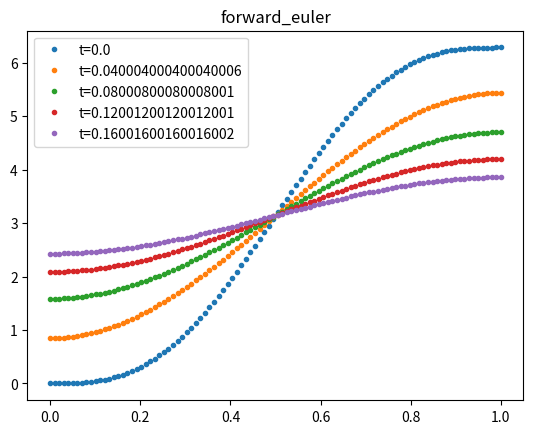
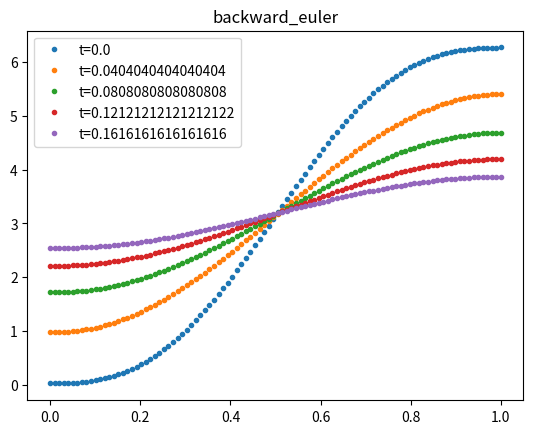
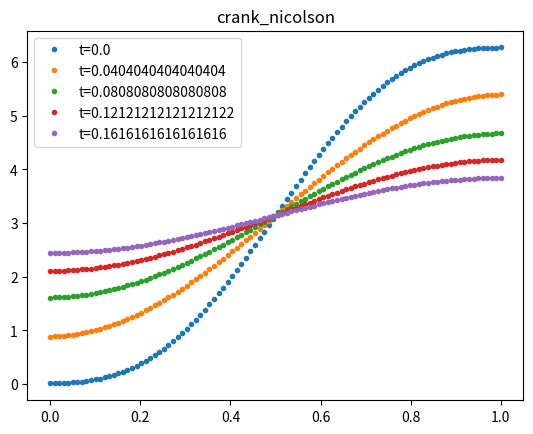

Recreate these plots in Python, in order.
#!/usr/bin/python3

""" Task 2 -- Heat equation """
import numpy as np
from scipy.sparse import diags
from scipy.sparse import csr_matrix
from scipy.sparse import csc_matrix
from scipy.sparse.linalg import spsolve
from scipy.integrate import quad
from matplotlib import pyplot as plt


# Hermdog's BC class from exercise 1
class BoundaryCondition:
    DIRCHLET = 1
    NEUMANN = 2

    def __init__(self, type, value):
        self.type = type
        if callable(value):
            self.value = value
        else:
            self.value = lambda t: value


def initial(x):
    """ Initial condition u(x, 0) = 2*pi*x - sin(2*pi*x) """

    return 2 * np.pi * x - np.sin(2 * np.pi * x)


def forward_euler(bc1, bc2, M, N, t_end, u0=initial, log=True):
    """
    Solve the 1D heat equation using forward Euler method

    Parameters:
        bc1 : BoundaryCondition at x=0
        bc2 : BoundaryCondition at x=1
        M : Number of spacial grid points
        N : Number of time grid points
        t_end : ending time for computation/iteration
    Returns:
        x : spatial grid
        t : time grid
        U : solution of the heat equation at time t_end
        solution_matrix : NxM matrix, row i is U at time ti 0 < ti < t_end
    """

    x, h = np.linspace(0, 1, M, retstep=True)
    t, k = np.linspace(0, t_end, N, retstep=True)
    r = k / (h ** 2)
    U = u0(x)  # initial, t = 0

    if log:
        solution_matrix = np.zeros((N, M))
        solution_matrix[0] = U

    for (i, ti) in enumerate(t[1:]):
        if bc1.type == BoundaryCondition.DIRCHLET:
            U[0] = bc1.value(ti)
        elif bc1.type == BoundaryCondition.NEUMANN:
            U[0] += r*(U[1] - U[0] - 2*h*bc1.value(ti))
        else:
            raise("Unsupported boundary condition type")
        if bc2.type == BoundaryCondition.DIRCHLET:
            U[-1] = bc2.value(ti)
        elif bc2.type == BoundaryCondition.NEUMANN:
            U[-1] += r*(U[-2] - U[-1] + 2*h*bc1.value(ti))
        else:
            raise("Unsupported boundary condition type")
        U[1:-1] = U[1:-1] + r * (U[:-2] - 2 * U[1:-1] + U[2:])
        if log:
            solution_matrix[i] = U
    if log:
        return x, t, U, solution_matrix
    return x, t, U


def backward_euler(bc1, bc2, M, N, t_end, u0=initial, log=True):
    """
    Solve the 1D heat equation using backward Euler method

    Parameters:
        bc1 : BoundaryCondition at x=0
        bc2 : BoundaryCondition at x=1
        M : Number of spacial grid points
        N : Number of time grid points
        t_end : ending time for computation/iteration
    Returns:
        x : spatial grid
        t : time grid
        U : solution of the heat equation at time t_end
        solution_matrix : NxM matrix, row i is U at time ti 0 < ti < t_end
    """

    x, h = np.linspace(0, 1, M, retstep=True)
    t, k = np.linspace(0, t_end, N, retstep=True)
    r = k / (h ** 2)
    U = u0(x)  # initial, t = 0

    if log:
        solution_matrix = np.zeros((N, M))
        solution_matrix[0] = U

    if bc1.type == BoundaryCondition.NEUMANN and bc2.type == BoundaryCondition.NEUMANN:
        # neumann-neumann
        diag = np.repeat(1 + 2 * r, M)
        offdiag_upper = np.repeat(-r, M - 1)
        offdiag_lower = np.repeat(-r, M - 1)
        diag[0] = 1-r
        offdiag_upper[0] = r
        diag[-1] = 1+r
        A = csr_matrix(diags([diag, offdiag_upper, offdiag_lower], [0, 1, -1]))
        for (i, ti) in enumerate(t[1:]):
            b = U
            b[0] -= r * 2*r*h*bc1.value(ti)
            b[-1] += r * 2*r*h*bc2.value(ti)
            U = spsolve(A, b)
            if log:
                solution_matrix[i] = U
    elif bc1.type == BoundaryCondition.DIRCHLET and bc2.type == BoundaryCondition.DIRCHLET:
        # dirchlet-dirchlet
        m = M - 2
        diag = np.repeat(1 + 2 * r, m)
        offdiag_upper = np.repeat(-r, m - 1)
        offdiag_lower = np.repeat(-r, m - 1)
        A = csr_matrix(diags([diag, offdiag_upper, offdiag_lower], [0, 1, -1]))
        for (i, ti) in enumerate(t[1:]):
            b = U[1:-1]
            b[0] += r * bc1.value(ti)
            b[-1] += r * bc2.value(ti)
            U[1:-1] = spsolve(A, b)
            if log:
                solution_matrix[i] = U
    elif bc1.type == BoundaryCondition.DIRCHLET and bc2.type == BoundaryCondition.NEUMANN:
        # dirchlet-neumann
        m = M - 1
        diag = np.repeat(1 + 2 * r, m)
        offdiag_upper = np.repeat(-r, m - 1)
        offdiag_lower = np.repeat(-r, m - 1)
        diag[-1] = 1+r
        A = csr_matrix(diags([diag, offdiag_upper, offdiag_lower], [0, 1, -1]))
        for (i, ti) in enumerate(t[1:]):
            b = U[1:]
            b[0] += r * bc1.value(ti)
            b[-1] += r * 2*r*h*bc2.value(ti)
            U[1:] = spsolve(A, b)
            if log:
                solution_matrix[i] = U
    elif bc1.type == BoundaryCondition.NEUMANN and bc2.type == BoundaryCondition.DIRCHLET:
        # neumann-dirchlet
        m = M - 1
        diag = np.repeat(1 + 2 * r, m)
        offdiag_upper = np.repeat(-r, m - 1)
        offdiag_lower = np.repeat(-r, m - 1)
        diag[0] = 1-r
        offdiag_upper[0] = r
        A = csr_matrix(diags([diag, offdiag_upper, offdiag_lower], [0, 1, -1]))
        for (i, ti) in enumerate(t[1:]):
            b = U[:-1]
            b[0] -= r * 2*r*h*bc1.value(ti)
            b[-1] += r * bc2.value(ti)
            U[:-1] = spsolve(A, b)
            if log:
                solution_matrix[i] = U
    else:
        raise("Unsupported boundary condition type(s). The supported are: Dirchlet and Neumann.")
    if log:
        return x, t, U, solution_matrix
    return x, t, U


def crank_nicolson(bc1, bc2, M, N, t_end, u0=initial, log=True):
    """
    Solve the 1D heat equation using backward Crank-Nicolson

    Parameters:
        bc1 : BoundaryCondition at x=0
        bc2 : BoundaryCondition at x=1
        M : Number of spacial grid points
        N : Number of time grid points
        t_end : ending time for computation/iteration
    Returns:
        x : spatial grid
        t : time grid
        U : solution of the heat equation at time t_end
        solution_matrix : NxM matrix, row i is U at time ti 0 < ti < t_end
    """

    x, h = np.linspace(0, 1, M, retstep=True)
    t, k = np.linspace(0, t_end, N, retstep=True)
    r = k / (h ** 2)
    U = u0(x)  # initial, t = 0

    if log:
        solution_matrix = np.zeros((N, M))
        solution_matrix[0] = U

    if bc1.type == BoundaryCondition.NEUMANN and bc2.type == BoundaryCondition.NEUMANN:
        # Neuman-Neuman
        diag = np.repeat(1 + r, M)
        offdiag_upper = np.repeat(-r / 2, M - 1)
        offdiag_lower = np.repeat(-r / 2, M - 1)
        diag[0] = 1 + r/2
        offdiag_upper[0] = -r/2
        diag[-1] = 1 + r/2
        offdiag_lower[-1] = -r/2
        A = csr_matrix(diags([diag, offdiag_upper, offdiag_lower], [0, 1, -1]))
        for (i, ti) in enumerate(t[1:]):
            b = np.zeros(M)
            b[1:-1] = (r / 2) * U[:-2] + (1 - r) * U[1:-1] + (r / 2) * U[2:]
            b[0] = U[0] + (r/2) * (U[1] - U[0]) - 2*r*h*bc1.value(ti)
            b[-1] = U[-1] + (r/2) * (U[-2] - U[-1]) + 2*r*h*bc2.value(ti)
            U = spsolve(A, b)
            if log:
                solution_matrix[i] = U
    if bc1.type == BoundaryCondition.DIRCHLET and bc2.type == BoundaryCondition.DIRCHLET:
        # DIRCHLET-DIRCHLET
        m = M - 2
        diag = np.repeat(1 + r, m)
        offdiag_upper = np.repeat(-r / 2, m - 1)
        offdiag_lower = np.repeat(-r / 2, m - 1)
        A = csr_matrix(diags([diag, offdiag_upper, offdiag_lower], [0, 1, -1]))
        for (i, ti) in enumerate(t[1:]):
            b = (r / 2) * U[:-2] + (1 - r) * U[1:-1] + (r / 2) * U[2:]
            b[0] += (r / 2) * bc1.value(ti)
            b[-1] += (r / 2) * bc2.value(ti)
            U[1:-1] = spsolve(A, b)
            if log:
                solution_matrix[i] = U
    if bc1.type == BoundaryCondition.NEUMANN and bc2.type == BoundaryCondition.DIRCHLET:
        # NEUMANN-DIRCHLET
        print("WARNING: Case Neumann-Dirchlet not yet tested, werid stuff may happen!")
        m = M - 1
        diag = np.repeat(1 + r, m)
        offdiag_upper = np.repeat(-r / 2, m - 1)
        offdiag_lower = np.repeat(-r / 2, m - 1)
        diag[0] = 1 + r/2
        offdiag_upper[0] = -r/2
        A = csr_matrix(diags([diag, offdiag_upper, offdiag_lower], [0, 1, -1]))
        for (i, ti) in enumerate(t[1:]):
            b = (r / 2) * U[:-1] + (1 - r) * U[:-1] + (r / 2) * U[1:]
            b[0] += (r/2) * (U[1] - U[0]) - 2*r*h*bc1.value(ti)
            b[-1] += (r / 2) * bc2.value(ti)
            U[:-1] = spsolve(A, b)
            if log:
                solution_matrix[i] = U
        if log:
            return x, t, U, solution_matrix
    if bc1.type == BoundaryCondition.DIRCHLET and bc2.type == BoundaryCondition.NEUMANN:
        # DIRCHLET-NEUMANN
        print("WARNING: Case Dirchlet-Neumann not yet tested, werid stuff may happen!")
        m = M - 1
        diag = np.repeat(1 + r, m)
        offdiag_upper = np.repeat(-r / 2, m - 1)
        offdiag_lower = np.repeat(-r / 2, m - 1)
        diag[-1] = 1 + r/2
        offdiag_lower[-1] = -r/2
        A = csr_matrix(diags([diag, offdiag_upper, offdiag_lower], [0, 1, -1]))
        for (i, ti) in enumerate(t[1:]):
            b = (r / 2) * U[:-1] + (1 - r) * U[1:] + (r / 2) * U[1:]
            b[0] += (r / 2) * bc1.value(ti)
            b[-1] += (r/2) * (U[-2] - U[-1]) + 2*r*h*bc2.value(ti)
            U[1:] = spsolve(A, b)
            if log:
                solution_matrix[i] = U
    if log:
        return x, t, U, solution_matrix
    return x, t, U


def test_method(method, M, N, t_end):
    """
    Do a testrun and plot results for a numerical solver of the heat equation

    Parameters:
        method : the function name of the method to be tested e.g. forward_euler
        M : number of spacial grid points
        N : number of time grid points
        t_end : end time
    """

    #bc1 = BoundaryCondition(BoundaryCondition.DIRCHLET, initial(0))
    #bc2 = BoundaryCondition(BoundaryCondition.DIRCHLET, initial(1))
    bc1 = BoundaryCondition(BoundaryCondition.NEUMANN, 0)
    bc2 = BoundaryCondition(BoundaryCondition.NEUMANN, 0)
    x, t, U_final, solutions = method(bc1, bc2, M, N, t_end)

    num_samples = 5
    for i in range(num_samples):
        j = i * N // num_samples
        ti = t[j]
        plt.plot(x, solutions[j], ".", label=f"t={ti}")
    plt.title(method.__name__)
    plt.legend()
    plt.show()


def make_piecewise_constant(xr, ur):
    """
    make a piecewise constant function of spacial coordinate x from a reference solution u

    Parameters:
        xr : x grid for the reference solution
        ur : Array, the reference solution
    Returns:
        numpy.piecewise function, piecewise constant funciton of x
    """

    return lambda x: np.piecewise(
        x,
        [xr[i] <= x < xr[j] for (i, j) in zip(range(len(ur) - 1), range(1, len(ur)))],
        ur,
    )


def discrete_l2_norm(V):
    """ discrete l2 norm """
    return np.linalg.norm(V)/np.sqrt(len(V))


def l2_discrete_relative_error(U_ref, U):
    """ Compute and return the l2 discrete relative error """

    return discrete_l2_norm(U_ref-U) / discrete_l2_norm(U_ref)


def L2_continous_norm(v, x_min=0, x_max=1):
    """ Compute and return the L2 continous norm """
    return np.sqrt(quad(lambda x:v(x)**2, x_min, x_max)[0])


def L2_continous_relative_error(U_ref, U):
    """ Compute and return the L2 continous relative error """
    return L2_continous_norm(lambda x : U_ref(x)-U(x)) / L2_continous_norm(U_ref)


def discrete_convergence_plot(method, M_ref, M_max, N, t_end):
    """ Make convergence (plot relative error asf. of M) """

    # Neuman BC's
    bc1 = BoundaryCondition(BoundaryCondition.NEUMANN, 0)
    bc2 = BoundaryCondition(BoundaryCondition.NEUMANN, 1)
    
    # Reference solution (in place of analytical)
    ref_x, _, ref_sol = method(bc1, bc2, M_ref, N, t_end, log=False) # reference sol in array form
    u = np.vectorize(make_piecewise_constant(ref_x, ref_sol)) # reference sol, piece wise constant callable function

    # Different M values (for parameter sweep)
    M_array = np.arange(10, M_max, 10)
    error_array = np.zeros(len(M_array)) # for storing relative errors

    for (i, M) in enumerate(M_array):
        x, _, U = method(bc1, bc2, M, N, t_end, log=False) # solution with current M
        U_ref = u(x) # Discretized reference solution
        error_array[i] = l2_discrete_relative_error(U_ref, U) # dicrete relative error
    plt.xlabel("M")
    plt.ylabel("rel. error")
    plt.xscale("log")
    plt.yscale("log")
    plt.plot(M_array, error_array)
    plt.show()


def continous_convergence_plot(method, M_ref, M_max, N, t_end):
    """ Make convergence (plot relative error asf. of M) """

    # Neuman BC's
    bc1 = BoundaryCondition(BoundaryCondition.NEUMANN, 0)
    bc2 = BoundaryCondition(BoundaryCondition.NEUMANN, 1)
    
    # Reference solution (in place of analytical)
    ref_x, _, ref_sol = method(bc1, bc2, M_ref, N, t_end, log=False) # reference sol in array form
    U_ref = make_piecewise_constant(ref_x, ref_sol) # reference sol, piece wise constant callable function

    # Different M values (for parameter sweep)
    M_array = np.arange(10, M_max, 10)
    error_array = np.zeros(len(M_array)) # for storing relative errors

    for (i, M) in enumerate(M_array):
        x, _, U_array = method(bc1, bc2, M, N, t_end, log=False) # solution with current M
        U = make_piecewise_constant(x, U_array)
        error_array[i] = L2_continous_relative_error(U_ref, U) # continous relative error
    plt.xlabel("M")
    plt.ylabel("rel. error")
    plt.xscale("log")
    plt.yscale("log")
    plt.plot(M_array, error_array)
    plt.show()


def test():
    ### Testing num methods ###
    ## Test forward Euler ##
    test_method(forward_euler, 100, 10000, 0.2)
    ## Test backward Euler
    test_method(backward_euler, 100, 100, 0.2)
    ## Test Crank-Nicolson
    test_method(crank_nicolson, 100, 100, 0.2)


def task2a():
    discrete_convergence_plot(forward_euler, 1000, 100, 100, 0.2)
    discrete_convergence_plot(backward_euler, 1000, 100, 100, 0.2)
    discrete_convergence_plot(crank_nicolson, 1000, 100, 100, 0.2)


def task2b():
    # Set up problem
    initial = lambda x : np.sin(x) # inital condition
    pass


if __name__ == "__main__":
    test()
    #task2a()
